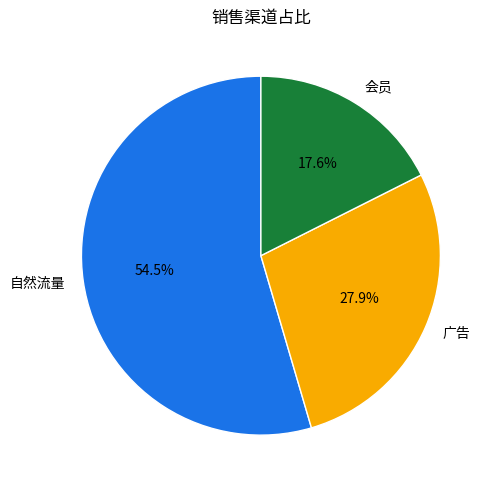
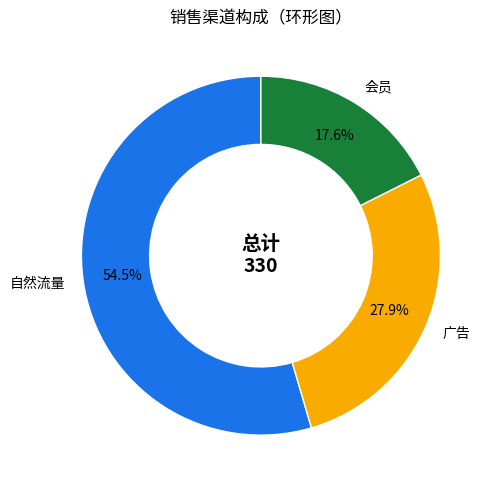
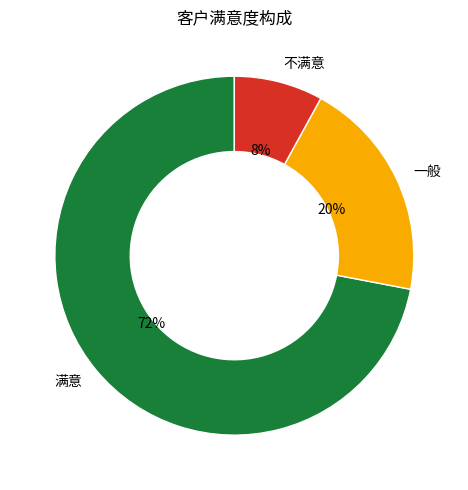

Write the Python code that produced these figures, in order.
import numpy as np
import pandas as pd
import matplotlib.pyplot as plt

rng = np.random.default_rng(25)
months = np.array(["1月", "2月", "3月", "4月", "5月", "6月"])
sales = np.array([120, 148, 139, 176, 205, 228])
profit = np.array([18, 24, 21, 32, 39, 47])
orders = np.array([1180, 1320, 1280, 1490, 1680, 1850])
regions = np.array(["华东", "华南", "华北", "西南"])
online = np.array([86, 72, 64, 48])
offline = np.array([42, 35, 38, 31])
samples = np.concatenate([rng.normal(180, 35, 180), rng.normal(320, 45, 45)])

print("数据准备完成：", len(months), "个月，", len(regions), "个区域")


channel_sales = np.array([180, 92, 58])
labels = ["自然流量", "广告", "会员"]
fig, ax = plt.subplots(figsize=(6.5, 5))
ax.pie(channel_sales, labels=labels, autopct="%.1f%%", startangle=90, colors=["#1a73e8", "#f9ab00", "#188038"], wedgeprops={"edgecolor": "white"})
ax.set_title("销售渠道占比")
fig.tight_layout()
plt.show()


fig, ax = plt.subplots(figsize=(6.5, 5))
wedges, texts, autotexts = ax.pie(channel_sales, labels=labels, autopct="%.1f%%", startangle=90, pctdistance=0.78, colors=["#1a73e8", "#f9ab00", "#188038"], wedgeprops={"width": 0.38, "edgecolor": "white"})
ax.text(0, 0, f"总计\n{channel_sales.sum()}", ha="center", va="center", fontsize=14, fontweight="bold")
ax.set_title("销售渠道构成（环形图）")
fig.tight_layout()
plt.show()


satisfaction = np.array([72, 20, 8])
fig, ax = plt.subplots(figsize=(6.5, 5))
ax.pie(satisfaction, labels=["满意", "一般", "不满意"], autopct="%1.0f%%", startangle=90, colors=["#188038", "#f9ab00", "#d93025"], wedgeprops={"width": 0.42, "edgecolor": "white"})
ax.set_title("客户满意度构成")
fig.tight_layout()
plt.show()
